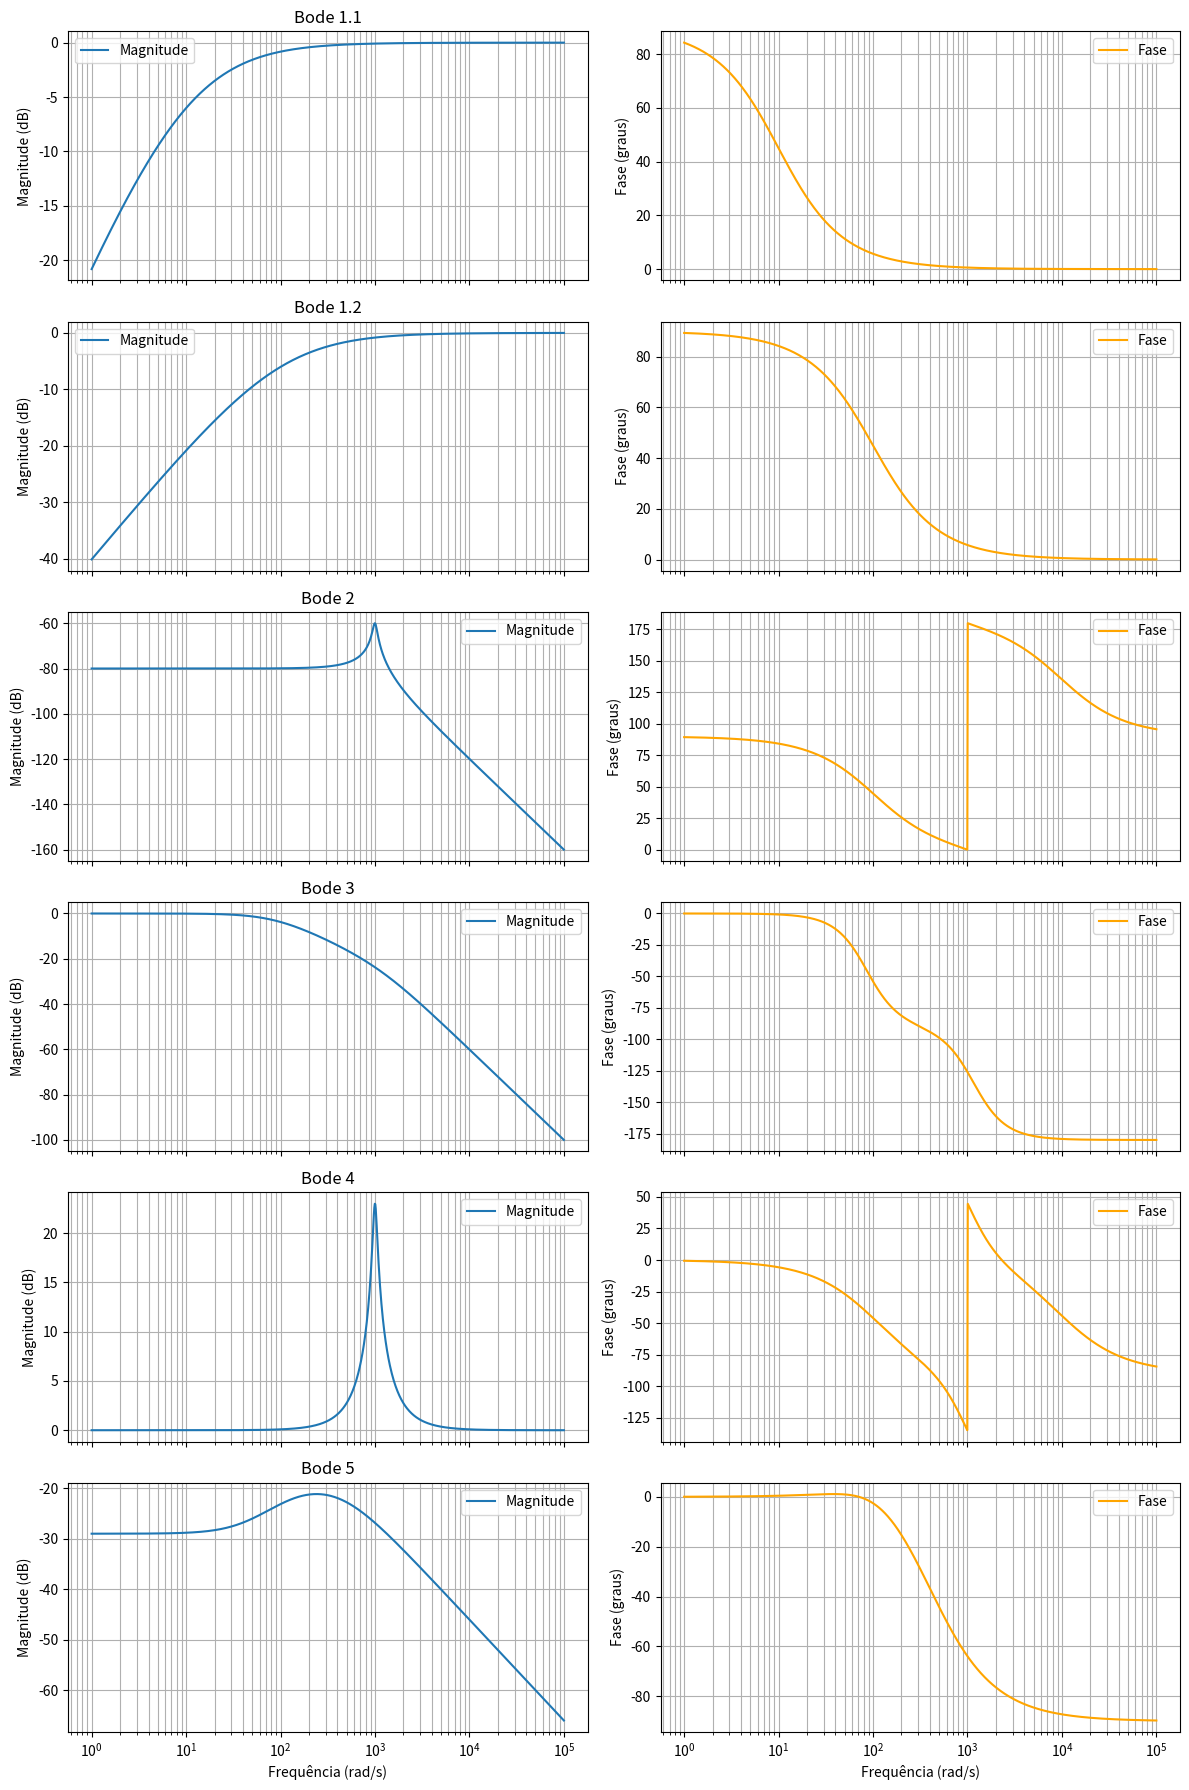

Reproduce this figure in Python.
import numpy as np
import matplotlib.pyplot as plt

# Frequência w
w = np.logspace(0, 5, 1000)

systems = [
    {
        'mag': 20*np.log10(1/10) + 20*np.log10(w) - 20*np.log10((w/10)+1),
        'fase': 90 - np.degrees(np.arctan(w/10)),
        'title': 'Bode 1.1'
    },
    {
        'mag': 20*np.log10(1/100) + 20*np.log10(w) - 20*np.log10((w/100)+1),
        'fase': 90 - np.degrees(np.arctan(w/100)),
        'title': 'Bode 1.2'
    },
    {
        'mag': -80 - 10*np.log10((w**4/1e12) - (1.99*w**2/1e6) + 1),
        'fase': 90 - np.degrees(np.arctan((1e4*w)/(1e6 - w**2))),
        'title': 'Bode 2'
    },
    {
        'mag': 100 - 10*np.log10(w**2+1354896) - 10*np.log10(w**2+7378.81),
        'fase': -np.degrees(np.arctan(w**2/1354896)) - np.degrees(np.arctan(w**2/7378.81)),
        'title': 'Bode 3'
    },
    {
        'mag': 10*np.log10((w**4/1e12)+1) - 10*np.log10((w**4/1e12) - (1.99*w**2/1e6) + 1),
        'fase': np.degrees(np.arctan(-w**2/1e6)) - np.degrees(np.arctan((1e4*w)/(1e6 - w**2))),
        'title': 'Bode 4'
    },
    {
        'mag': 10*np.log10(5e6+(w**2)*(50**2)) - 10*np.log10(w**2+435.08**2) - 10*np.log10(w**2+144.92**2),
        'fase': np.degrees(np.arctan(w/100)) - np.degrees(np.arctan(w/435.08)) - np.degrees(np.arctan(w/144.92)),
        'title': 'Bode 5'
    }
]

fig, axs = plt.subplots(len(systems), 2, figsize=(12, 18), sharex=True)

for i, sys in enumerate(systems):
    # Magnitude no eixo da esquerda
    axs[i, 0].semilogx(w, sys['mag'], label='Magnitude')
    axs[i, 0].set_ylabel('Magnitude (dB)')
    axs[i, 0].grid(True, which='both')
    axs[i, 0].legend()
    axs[i, 0].set_title(sys['title'])

    # Fase no eixo da direita
    axs[i, 1].semilogx(w, sys['fase'], color='orange', label='Fase')
    axs[i, 1].set_ylabel('Fase (graus)')
    axs[i, 1].grid(True, which='both')
    axs[i, 1].legend()

# Label comum do eixo x (frequência)
for ax in axs[-1, :]:
    ax.set_xlabel('Frequência (rad/s)')

plt.tight_layout()
plt.show()
